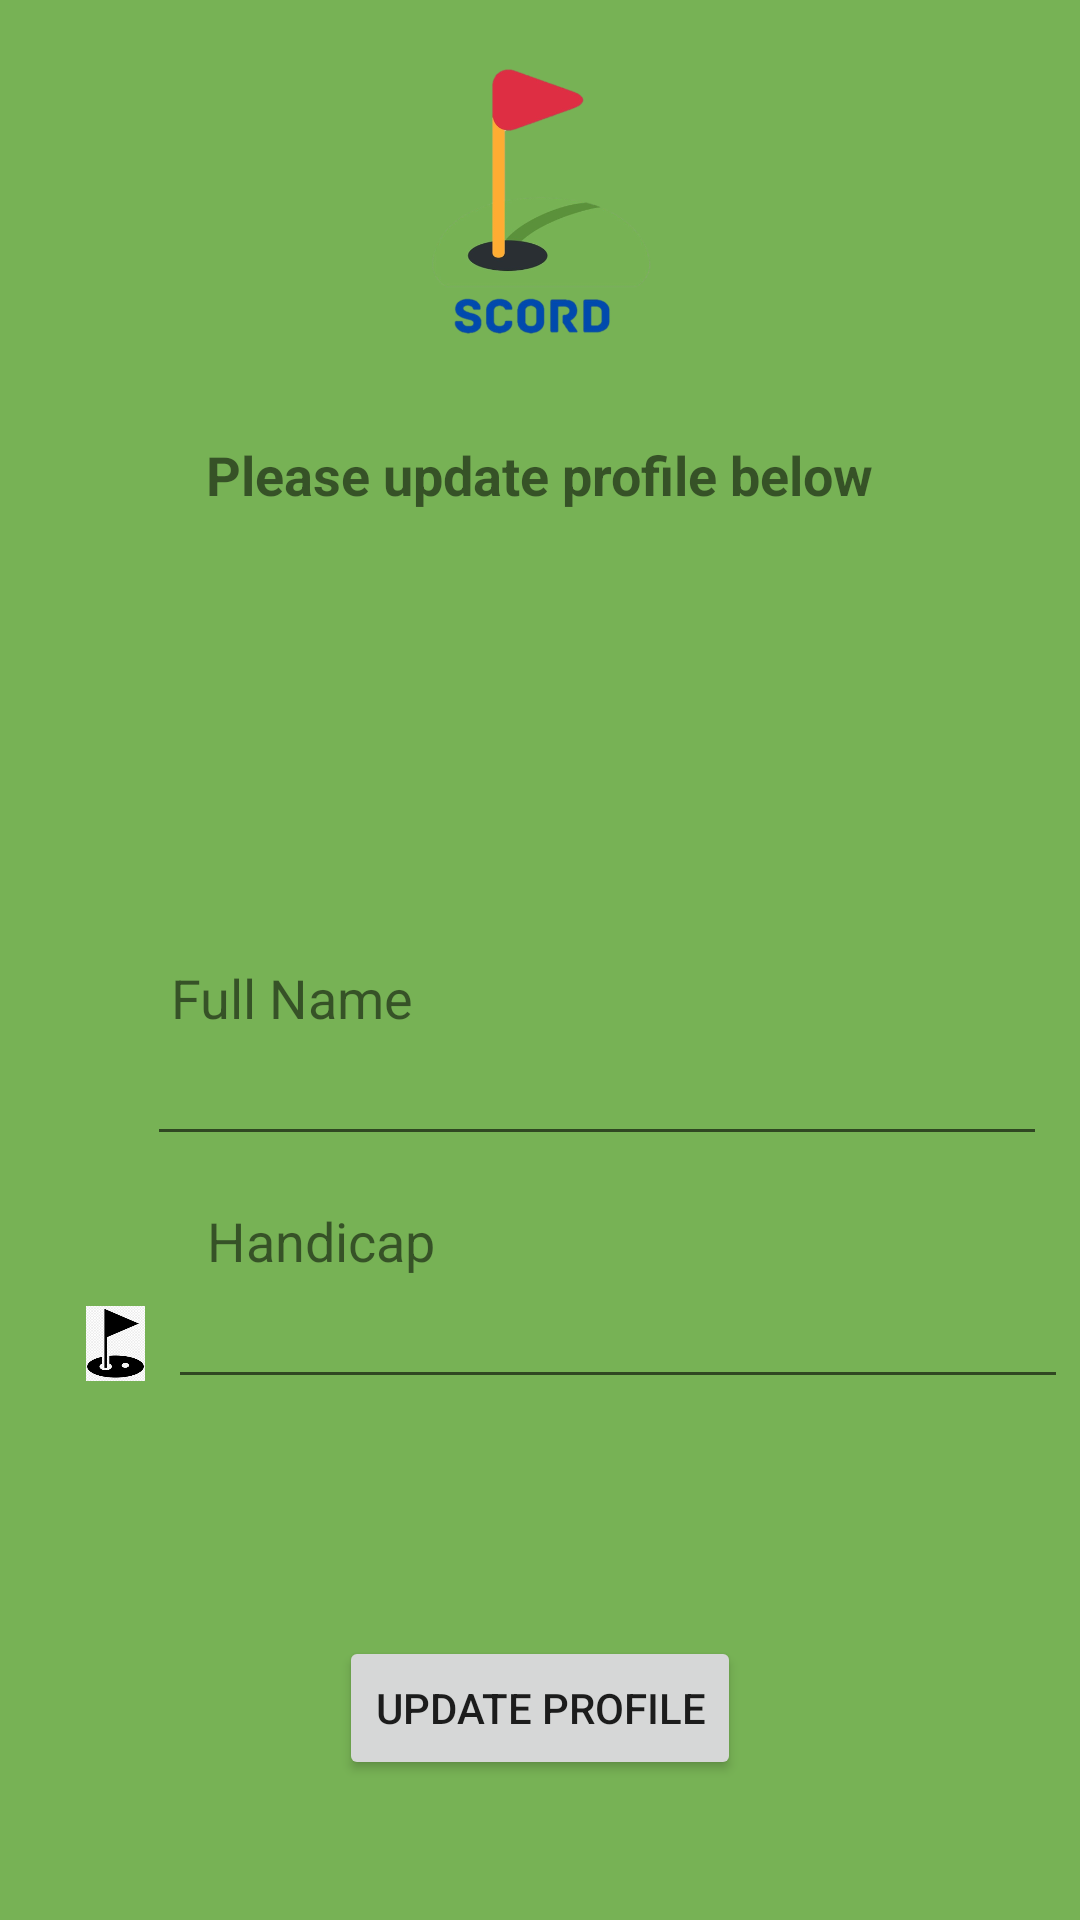

Android layout source for this screen:
<!-- AndroidManifest.xml: application theme AppTheme -->
<!-- res/layout/activity_update_account.xml -->
<?xml version="1.0" encoding="utf-8"?>
<androidx.constraintlayout.widget.ConstraintLayout xmlns:android="http://schemas.android.com/apk/res/android"
    xmlns:app="http://schemas.android.com/apk/res-auto"
    xmlns:tools="http://schemas.android.com/tools"
    android:layout_width="match_parent"
    android:layout_height="match_parent"
    android:background="#77b255"
    tools:context=".UpdateAccountActivity">

    <ImageView
        android:id="@+id/imageView8"
        android:layout_width="140dp"
        android:layout_height="130dp"
        app:layout_constraintEnd_toEndOf="parent"
        app:layout_constraintStart_toStartOf="parent"
        app:layout_constraintTop_toTopOf="parent"
        app:srcCompat="@drawable/scord_logo_no_bck" />

    <TextView
        android:id="@+id/textView11"
        android:layout_width="wrap_content"
        android:layout_height="wrap_content"
        android:layout_marginTop="16dp"
        android:text="Please update profile below"
        android:textSize="18sp"
        android:textStyle="bold"
        app:layout_constraintEnd_toEndOf="parent"
        app:layout_constraintStart_toStartOf="parent"
        app:layout_constraintTop_toBottomOf="@+id/imageView8" />

    <ImageView
        android:id="@+id/imageView9"
        android:layout_width="25dp"
        android:layout_height="45dp"
        android:layout_marginStart="24dp"
        android:layout_marginLeft="24dp"
        android:layout_marginTop="320dp"
        app:layout_constraintStart_toStartOf="parent"
        app:layout_constraintTop_toTopOf="parent"
        app:srcCompat="@drawable/user_profile_icon" />

    <TextView
        android:id="@+id/textView12"
        android:layout_width="300dp"
        android:layout_height="25dp"
        android:layout_marginStart="8dp"
        android:layout_marginLeft="8dp"
        android:layout_marginTop="150dp"
        android:text="Full Name"
        android:textSize="18sp"
        app:layout_constraintStart_toEndOf="@+id/imageView9"
        app:layout_constraintTop_toBottomOf="@+id/textView11" />

    <EditText
        android:id="@+id/editTextUpdateAccountName"
        android:layout_width="300dp"
        android:layout_height="40dp"
        android:ems="10"
        android:inputType="textPersonName"
        android:textStyle="bold"
        app:layout_constraintStart_toEndOf="@+id/imageView9"
        app:layout_constraintTop_toBottomOf="@+id/textView12" />

    <ImageView
        android:id="@+id/imageView10"
        android:layout_width="45dp"
        android:layout_height="25dp"
        android:layout_marginStart="16dp"
        android:layout_marginLeft="16dp"
        android:layout_marginTop="50dp"
        app:layout_constraintStart_toStartOf="parent"
        app:layout_constraintTop_toBottomOf="@+id/editTextUpdateAccountName"
        app:srcCompat="@drawable/golf_pin_icon" />

    <TextView
        android:id="@+id/textView13"
        android:layout_width="300dp"
        android:layout_height="25dp"
        android:layout_marginStart="8dp"
        android:layout_marginLeft="8dp"
        android:layout_marginTop="16dp"
        android:text="Handicap"
        android:textSize="18sp"
        app:layout_constraintStart_toEndOf="@+id/imageView10"
        app:layout_constraintTop_toBottomOf="@+id/editTextUpdateAccountName" />

    <EditText
        android:id="@+id/editTextUpdateAccountHandicap"
        android:layout_width="300dp"
        android:layout_height="40dp"
        android:layout_marginStart="56dp"
        android:layout_marginLeft="56dp"
        android:ems="10"
        android:inputType="textPersonName"
        android:textStyle="bold"
        app:layout_constraintStart_toStartOf="parent"
        app:layout_constraintTop_toBottomOf="@+id/textView13" />

    <Button
        android:id="@+id/buttonUpdateAccountCurrent"
        android:layout_width="wrap_content"
        android:layout_height="wrap_content"
        android:layout_marginTop="79dp"
        android:text="Update profile"
        app:layout_constraintEnd_toEndOf="parent"
        app:layout_constraintStart_toStartOf="parent"
        app:layout_constraintTop_toBottomOf="@+id/editTextUpdateAccountHandicap" />
</androidx.constraintlayout.widget.ConstraintLayout>
<!-- resources referenced by this layout -->
<resources>
  <!-- drawable golf_pin_icon: png bitmap (drawable-v24, 4504 bytes) -->
  <!-- drawable scord_logo_no_bck: png bitmap (drawable, 67858 bytes) -->
  <style name="AppTheme" parent="Theme.AppCompat.Light.DarkActionBar">
          
          <item name="colorPrimary">@color/colorPrimary</item>
          <item name="colorPrimaryDark">@color/colorPrimaryDark</item>
          <item name="colorAccent">@color/colorAccent</item>
      </style>
  <!-- not gathered from this repository: default colours our renderer supplied (Android Studio template values) -->
  <color name="colorPrimary">#FF6200EE</color>
  <color name="colorPrimaryDark">#FF3700B3</color>
  <color name="colorAccent">#FF03DAC5</color>
</resources>
